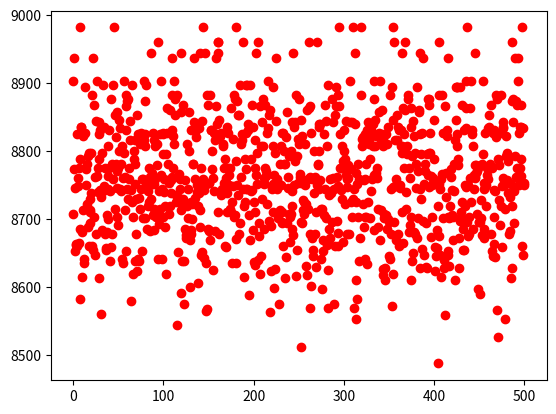

Reproduce this figure in Python.
import random
import matplotlib.pyplot as plt

POPULATION_SIZE = 100	# 개체 집단의 크기
MUTATION_RATE = 0.1		# 돌연 변이 확률
SIZE = 8				# 하나의 염색체에서 유전자 개수		
Sample_Size =1
cost_data = [
            [0,30,140,75,168,237,303,325,268],
            [30,0,140,105,198,247,315,334,257],
            [140,140,0,173,205,119,190,200,141],
            [75,105,173,0,102,238,293,323,313],
            [168,198,205,102,0,213,247,287,340],
            [237,247,119,238,213,0,71,88,173],
            [303,315,190,293,247,71,0,44,222],
            [325,334,200,323,287,88,44,0,202],
            [268,257,141,313,340,173,222,202,0]] # 도시간 이동 거리

# 염색체를 클래스로 정의한다. 
class Chromosome:
    def __init__(self, g=[]):
        self.genes = g.copy()		# 유전자는 리스트로 구현된다. 
        self.fitness = 0		# 적합도
        if self.genes.__len__()==0:	# 염색체가 초기 상태이면 초기화한다. 
            i = 0
            random_arr = list(range(1, SIZE+1))
            while i<SIZE:
                a = random.choice(random_arr)
                self.genes.append(a)
                random_arr.remove(a)
                i += 1
    
    
    def cal_fitness(self):		# 적합도를 계산한다. 
        self.fitness = 0
        value = 0            
        last_city = 1
        for current_city in self.genes:
            value += cost_data[last_city][current_city]
            last_city = current_city 
        value += cost_data[last_city][1]
        self.fitness = 10000-value
        return self.fitness

    def __str__(self):
        return self.genes.__str__()

# 염색체와 적합도를 출력한다. 
def print_p(pop):
    i = 0
    for x in pop:
        print("염색체 #", i, "=", x, "적합도=", x.cal_fitness())
        i += 1
    print("")





# function1 선택 연산
def select(pop):
    max_value  = sum([c.cal_fitness() for c in population])
    pick    = random.uniform(0, max_value)
    current = 0
    
    # 룰렛휠에서 어떤 조각에 속하는지를 알아내는 루프
    for c in pop:
        current += c.cal_fitness()
        if current > pick:
            return c

# function2 교차 연산
def crossover(pop):
    father = select(pop)
    mother = select(pop)
    # 더미 인덱스 설정
    index = random.randint(0, SIZE - 4)

    # 인덱스 크기에 들어가지 않는 숫자들을 배열로 생성
    arr1 = []
    arr2 = []
    for _ in mother.genes:
        if _ not in father.genes[index:index+3]:
            arr2.append(_)
    
    for _ in father.genes:
        if _ not in mother.genes[index:index+3]:
            arr1.append(_)    

    # 인덱스 크기만큼 교체 
    father.genes[index:index+3], mother.genes[index:index+3] = mother.genes[index:index+3], father.genes[index:index+3]

    # 나머지 채우기
    father.genes[:index] = arr1[:index]
    father.genes[index+3:] = arr1[index:]
    mother.genes[:index] = arr2[:index]
    mother.genes[index+3:] = arr2[index:]

    # 유전
    child1 = father.genes
    child2 = mother.genes
    return (child1, child2)
    


# function3 돌연변이 연산
def mutate(c):
    if random.random() < MUTATION_RATE:
        a, b = random.sample(range(SIZE), k=2)
        c.genes[a], c.genes[b] = c.genes[b], c.genes[a]




# 메인 프로그램
population = []
i=0

# 초기 염색체를 생성하여 객체 집단에 추가한다. 
cycle = 0
Sample_Arr = []
arr = []
arr_x = []
arr_y = []
while cycle <= Sample_Size:
    population = []
    i=0

    # 초기 염색체를 생성하여 객체 집단에 추가한다. 
    while i<POPULATION_SIZE:
        population.append(Chromosome())
        i += 1

    count=0
    population.sort(key=lambda x: x.cal_fitness(), reverse=True)
    if population[0].cal_fitness() > 8950:
        arr.append(population[0].cal_fitness())
    arr_x.append(count)
    arr_y.append(population[0].cal_fitness())
    print("세대 번호=", count)
    print_p(population)
    count +=1

    # population[0].cal_fitness() < 28
    while 1:
        new_pop = []

        # 선택과 교차 연산
        for _ in range(POPULATION_SIZE//2):
            c1, c2 = crossover(population);
            new_pop.append(Chromosome(c1));
            new_pop.append(Chromosome(c2));

        # 자식 세대가 부모 세대를 대체한다. 

        # 깊은 복사를 수행한다. 
        population = new_pop.copy();    
        
        # 돌연변이 연산
        for c in population: mutate(c)

        # 출력을 위한 정렬
        population.sort(key=lambda x: x.cal_fitness(), reverse=True)
        if population[0].cal_fitness() > 8950:
            arr.append(population[0].cal_fitness())
        arr_x.append(count)
        arr_y.append(population[0].cal_fitness())
        print("세대 번호=", count)
        print_p(population)
        count += 1
        if count > 500 :break
    cycle += 1
    Sample_Arr.append(count-1)

print("최적화가 되기 위한 평균 세대 수 : ", sum(Sample_Arr)/Sample_Size)
print("최적화 값", arr)
plt.plot(arr_x, arr_y, 'ro')
# 3 4 5 6 7 8 2 1 9